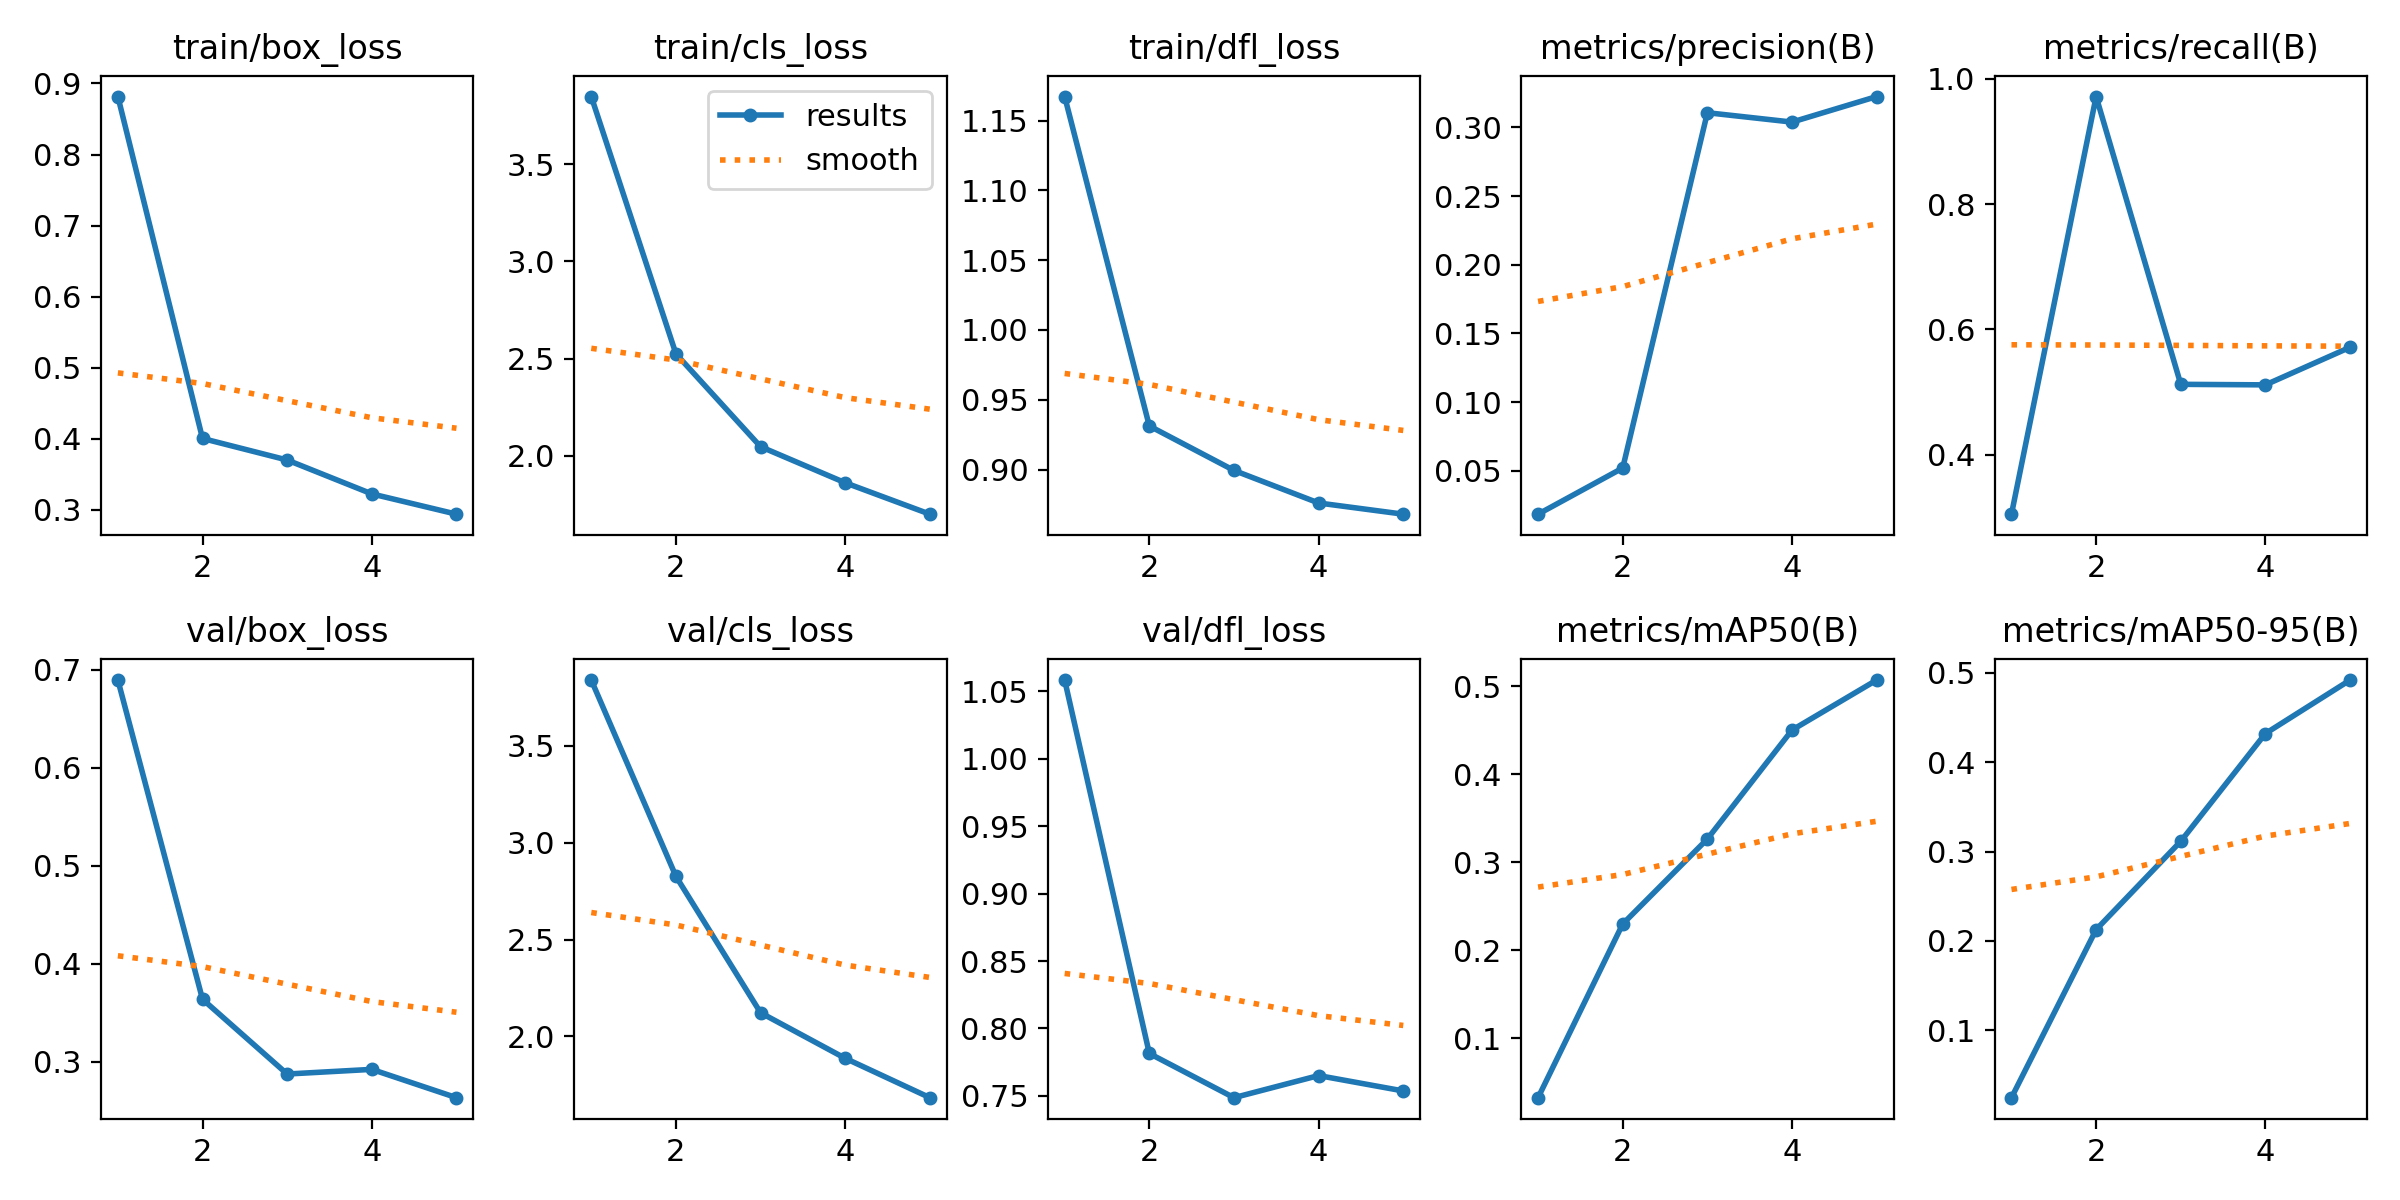

The data file committed next to this chart (first rows):
epoch, time, train/box_loss, train/cls_loss, train/dfl_loss, metrics/precision(B), metrics/recall(B), metrics/mAP50(B), metrics/mAP50-95(B), val/box_loss, val/cls_loss, val/dfl_loss, lr/pg0, lr/pg1, lr/pg2
1, 18.13, 0.8816, 3.848, 1.167, 0.01852, 0.3052, 0.03217, 0.02437, 0.6893, 3.84, 1.058, 0.000175, 0.000175, 0.000175
2, 28.24, 0.4004, 2.525, 0.9312, 0.0521, 0.9717, 0.2297, 0.2126, 0.3635, 2.826, 0.7815, 0.0002857, 0.0002857, 0.0002857
3, 37, 0.3701, 2.048, 0.8993, 0.3106, 0.5124, 0.3263, 0.3115, 0.2872, 2.122, 0.7487, 0.0003247, 0.0003247, 0.0003247
4, 46.84, 0.3224, 1.862, 0.876, 0.3038, 0.5115, 0.4502, 0.4322, 0.292, 1.887, 0.7651, 0.0002538, 0.0002538, 0.0002538
5, 56.54, 0.2939, 1.701, 0.868, 0.3224, 0.5715, 0.5071, 0.4921, 0.2631, 1.684, 0.7537, 0.00013, 0.00013, 0.00013
